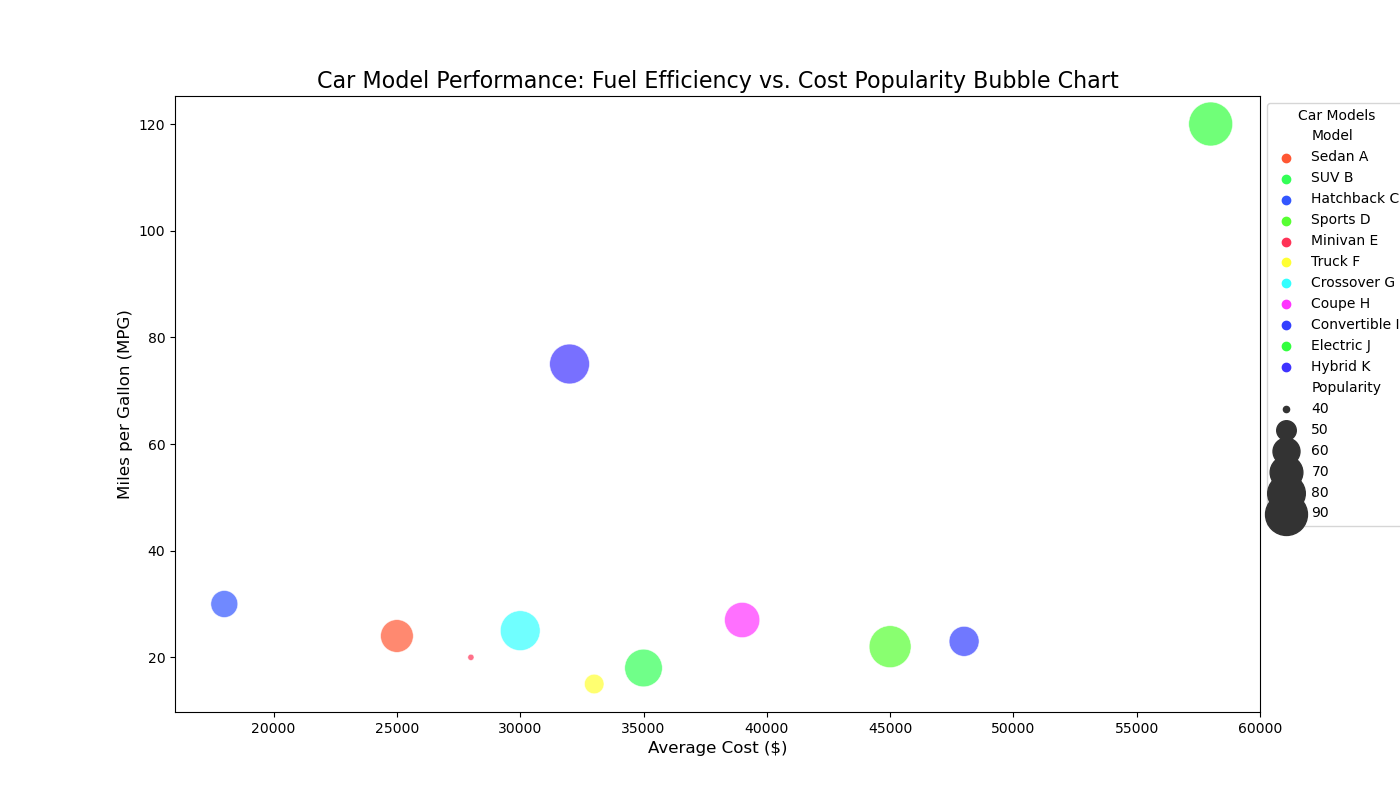

Values plotted in this chart, from the file beside it:
Model, MPG, Cost, Popularity
Sedan A, 24, 25000, 70
SUV B, 18, 35000, 80
Hatchback C, 30, 18000, 60
Sports D, 22, 45000, 90
Minivan E, 20, 28000, 40
Truck F, 15, 33000, 50
Crossover G, 25, 30000, 85
Coupe H, 27, 39000, 75
Convertible I, 23, 48000, 65
Electric J, 120, 58000, 95
Hybrid K, 75, 32000, 85
